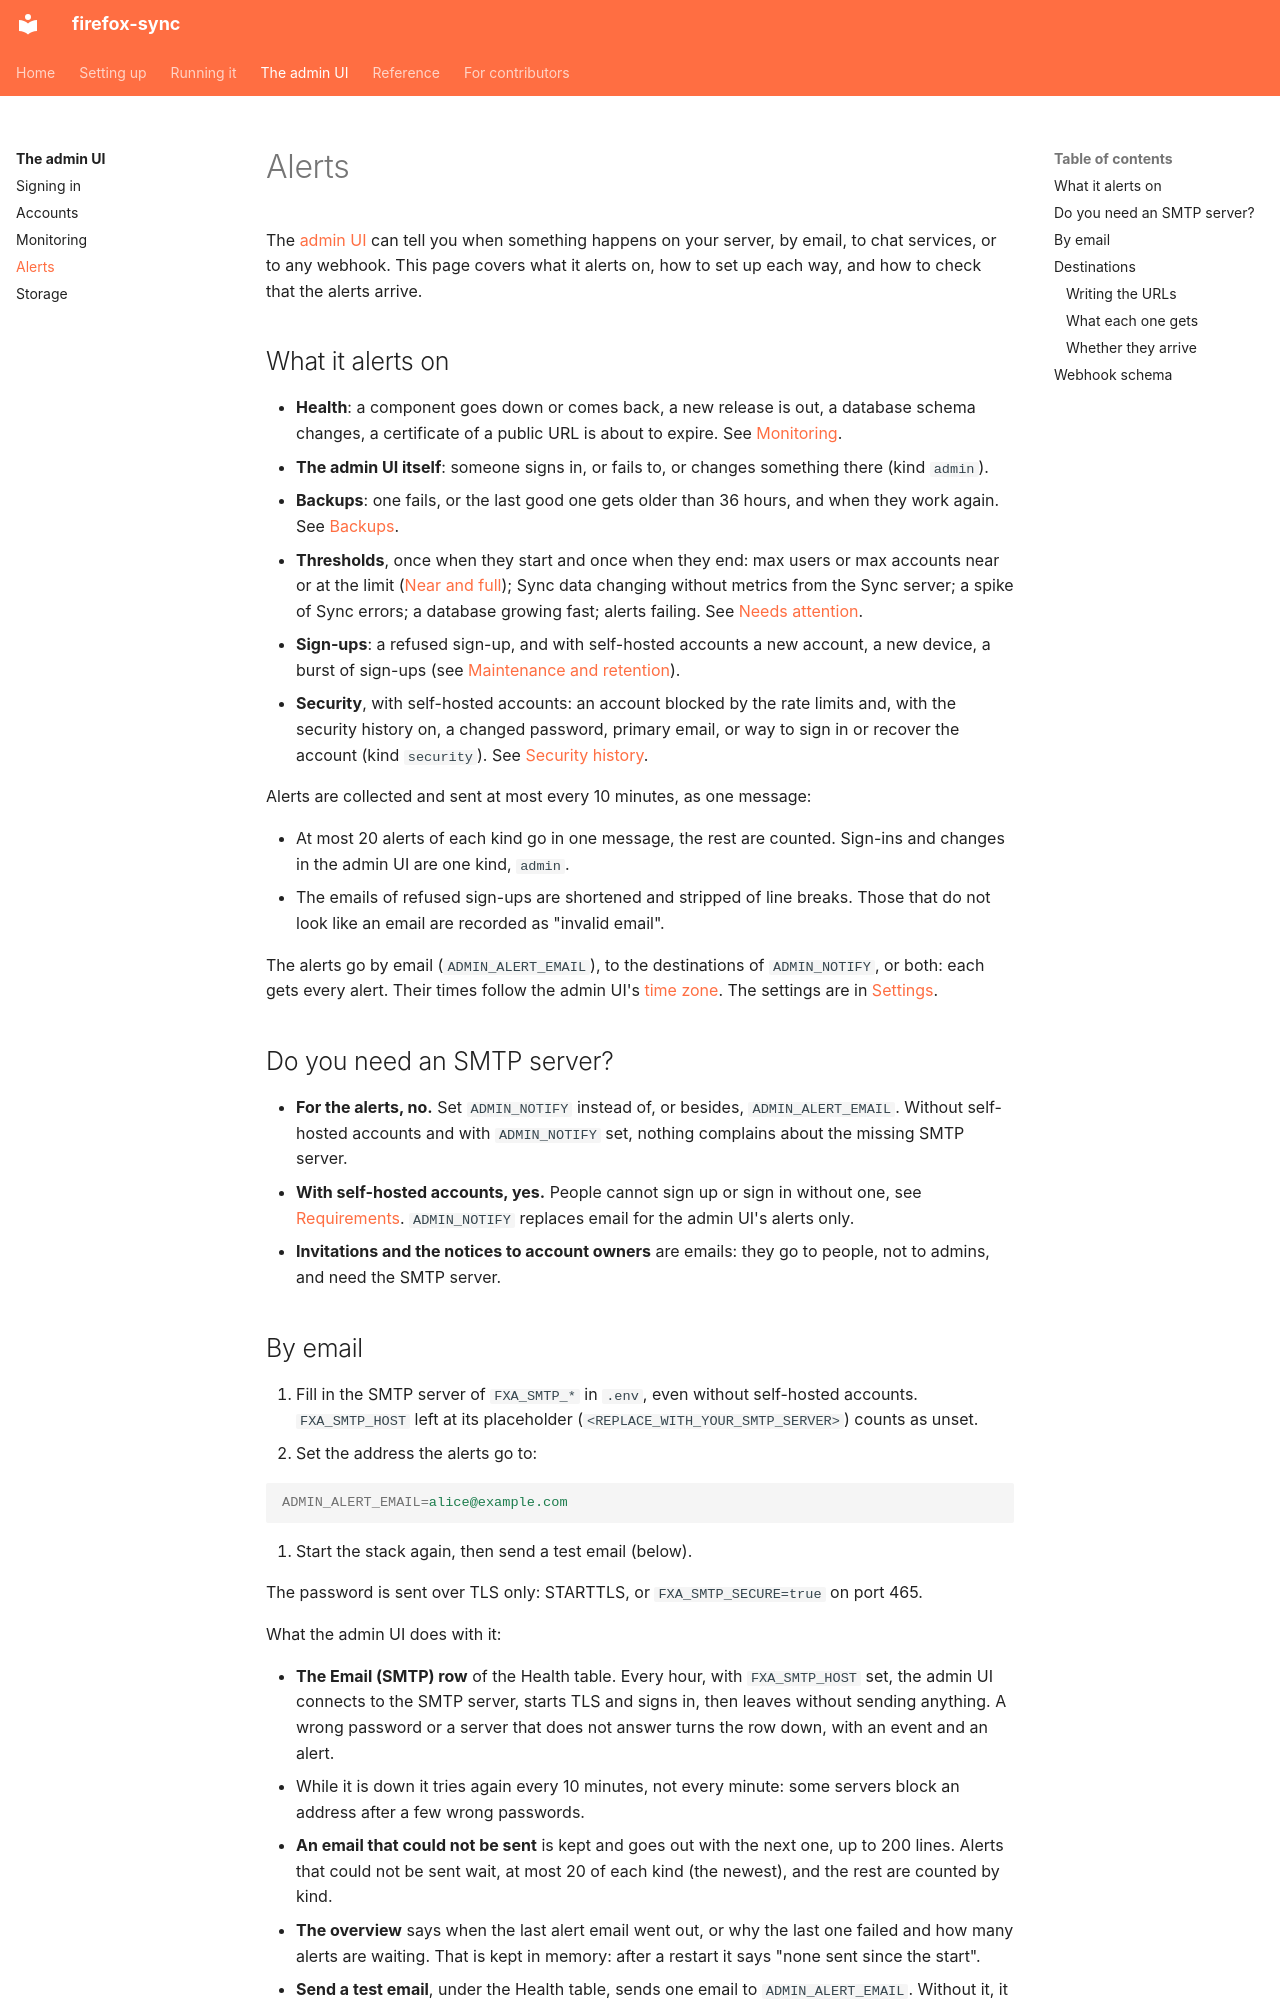

repository: porelli/firefox-sync-dev · page: admin/alerts/index.html · generator: mkdocs

# Alerts

The [admin UI](README.md) can tell you when something happens on your server, by email, to chat services, or to any webhook. This page covers what it alerts on, how to set up each way, and how to check that the alerts arrive.

## What it alerts on

- **Health**: a component goes down or comes back, a new release is out, a database schema changes, a certificate of a public URL is about to expire. See [Monitoring](monitoring.md).
- **The admin UI itself**: someone signs in, or fails to, or changes something there (kind `admin`).
- **Backups**: one fails, or the last good one gets older than 36 hours, and when they work again. See [Backups](../backups.md).
- **Thresholds**, once when they start and once when they end: max users or max accounts near or at the limit ([Near and full](../limits.md#near-and-full)); Sync data changing without metrics from the Sync server; a spike of Sync errors; a database growing fast; alerts failing. See [Needs attention](monitoring.md#needs-attention).
- **Sign-ups**: a refused sign-up, and with self-hosted accounts a new account, a new device, a burst of sign-ups (see [Maintenance and retention](storage.md#maintenance-and-retention)).
- **Security**, with self-hosted accounts: an account blocked by the rate limits and, with the security history on, a changed password, primary email, or way to sign in or recover the account (kind `security`). See [Security history](accounts.md#security-history).

Alerts are collected and sent at most every 10 minutes, as one message:

- At most 20 alerts of each kind go in one message, the rest are counted. Sign-ins and changes in the admin UI are one kind, `admin`.
- The emails of refused sign-ups are shortened and stripped of line breaks. Those that do not look like an email are recorded as "invalid email".

The alerts go by email (`ADMIN_ALERT_EMAIL`), to the destinations of `ADMIN_NOTIFY`, or both: each gets every alert. Their times follow the admin UI's [time zone](README.md#time-zone). The settings are in [Settings](../reference/settings.md#notifications).

## Do you need an SMTP server?

- **For the alerts, no.** Set `ADMIN_NOTIFY` instead of, or besides, `ADMIN_ALERT_EMAIL`. Without self-hosted accounts and with `ADMIN_NOTIFY` set, nothing complains about the missing SMTP server.
- **With self-hosted accounts, yes.** People cannot sign up or sign in without one, see [Requirements](../accounts.md#requirements). `ADMIN_NOTIFY` replaces email for the admin UI's alerts only.
- **Invitations and the notices to account owners** are emails: they go to people, not to admins, and need the SMTP server.
